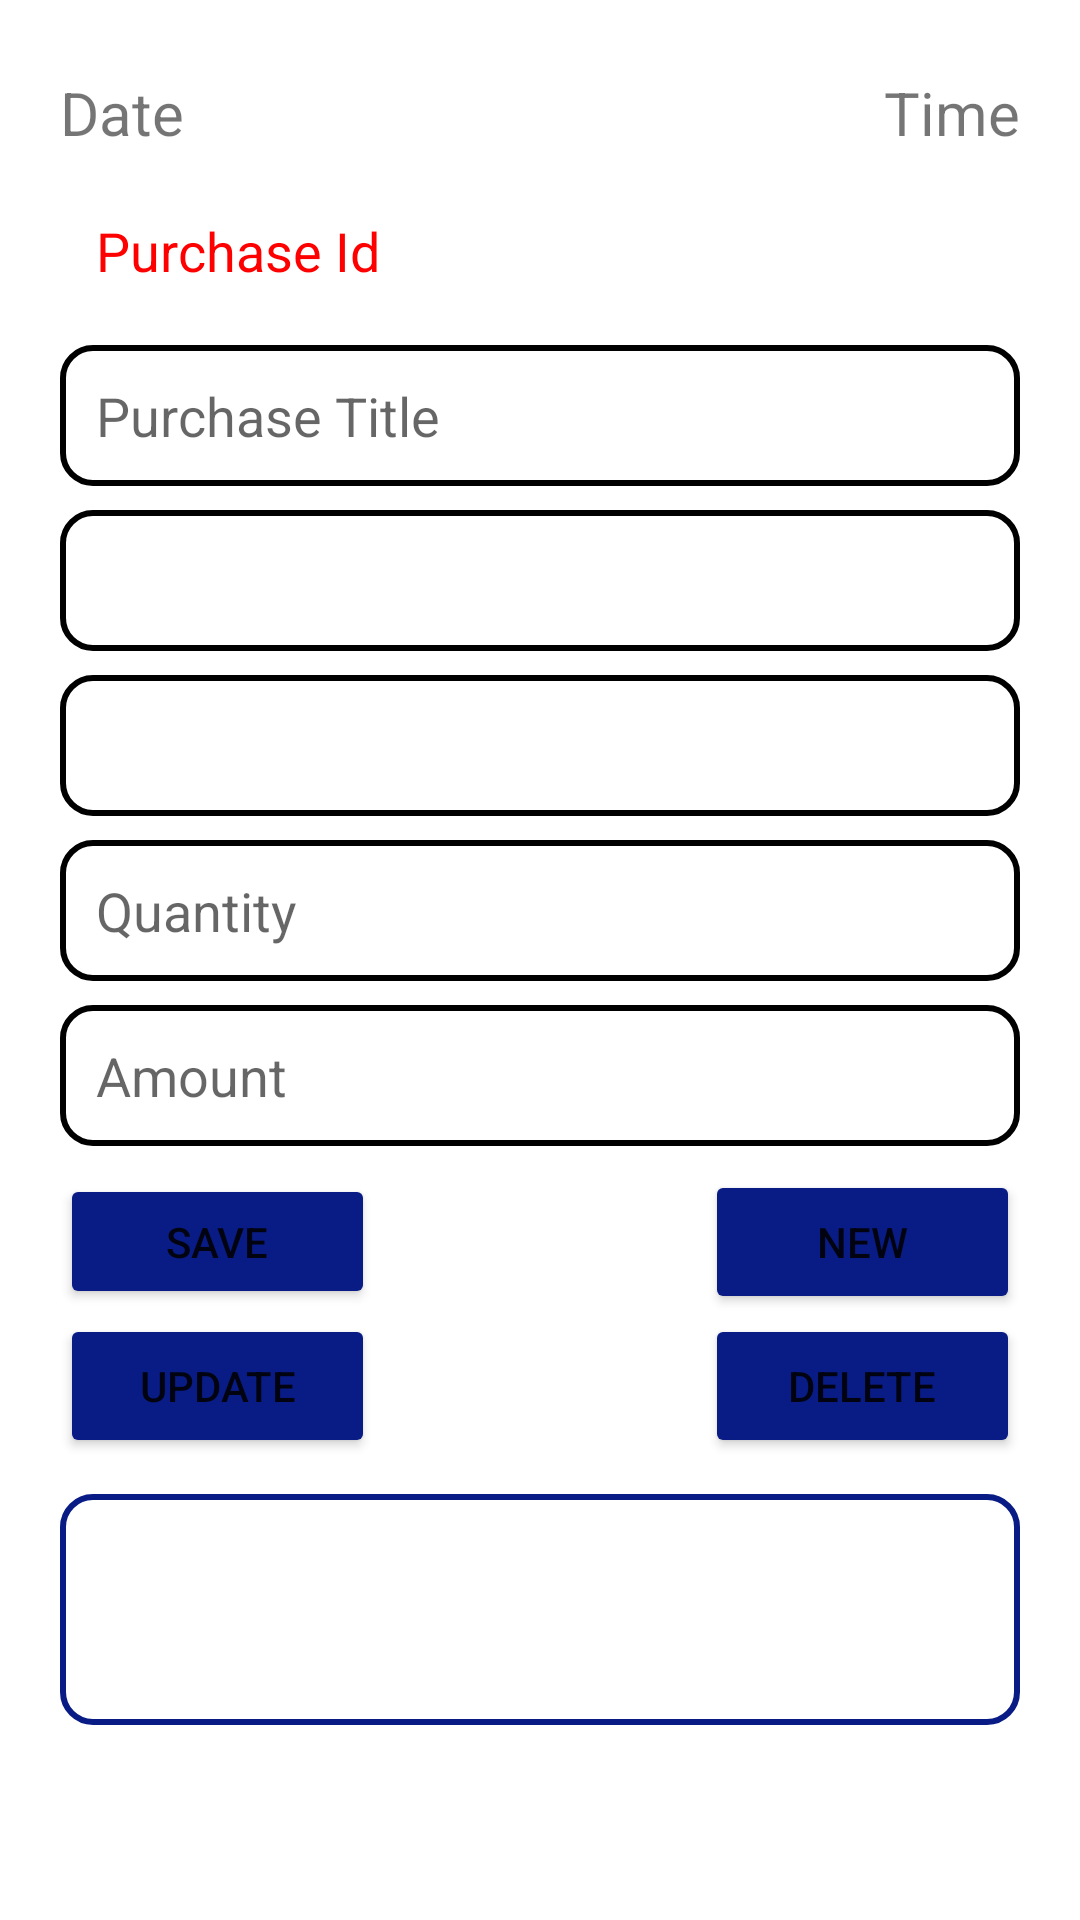

Layout XML and referenced resources for this Android screen:
<!-- AndroidManifest.xml: application theme Theme.PocketERP -->
<!-- res/layout/activity_purchasemodule.xml -->
<?xml version="1.0" encoding="utf-8"?>
<ScrollView xmlns:android="http://schemas.android.com/apk/res/android"
    xmlns:app="http://schemas.android.com/apk/res-auto"
    xmlns:tools="http://schemas.android.com/tools"
    android:layout_width="match_parent"
    android:layout_height="match_parent"
    tools:context=".purchasemodule">


        <androidx.constraintlayout.widget.ConstraintLayout
            android:layout_width="match_parent"
            android:layout_height="match_parent"
            tools:layout_editor_absoluteX="0dp"
            tools:layout_editor_absoluteY="173dp">

            <EditText
                android:id="@+id/salesid"
                android:layout_width="match_parent"
                android:layout_height="47dp"
                android:layout_marginStart="20dp"
                android:layout_marginLeft="20dp"
                android:layout_marginTop="60dp"
                android:layout_marginEnd="20dp"
                android:layout_marginRight="20dp"
                android:background="@drawable/shapedrawable"
                android:ems="10"
                android:enabled="false"
                android:hint="Purchase Id"

                android:inputType="textPersonName"
                android:paddingStart="12dp"
                android:paddingEnd="12dp"
                android:textColor="#FF0000"
                android:textColorHint="#FF0000"
                app:layout_constraintEnd_toEndOf="parent"
                app:layout_constraintHorizontal_bias="0.0"
                app:layout_constraintStart_toStartOf="parent"
                app:layout_constraintTop_toTopOf="parent" />

            <Spinner
                android:id="@+id/customerspinner"
                android:layout_width="match_parent"
                android:layout_height="47dp"
                android:layout_marginStart="20dp"
                android:layout_marginLeft="20dp"

                android:layout_marginTop="8dp"
                android:layout_marginEnd="20dp"

                android:layout_marginRight="20dp"
                android:background="@drawable/shapedrawable"

                app:layout_constraintEnd_toEndOf="parent"
                app:layout_constraintHorizontal_bias="0.0"
                app:layout_constraintStart_toStartOf="parent"
                app:layout_constraintTop_toBottomOf="@+id/salestitle"
                tools:ignore="MissingConstraints" />

            <Spinner
                android:id="@+id/usernameid"
                android:layout_width="match_parent"
                android:layout_height="47dp"

                android:layout_marginStart="20dp"

                android:layout_marginLeft="20dp"

                android:layout_marginTop="8dp"
                android:layout_marginEnd="20dp"
                android:layout_marginRight="20dp"
                android:background="@drawable/shapedrawable"
                app:layout_constraintEnd_toEndOf="parent"
                app:layout_constraintHorizontal_bias="0.0"
                app:layout_constraintStart_toStartOf="parent"
                app:layout_constraintTop_toBottomOf="@+id/customerspinner"
                tools:ignore="MissingConstraints" />

            <EditText
                android:id="@+id/salestitle"
                android:layout_width="match_parent"
                android:layout_height="47dp"
                android:layout_marginStart="20dp"
                android:layout_marginLeft="20dp"
                android:layout_marginTop="8dp"
                android:layout_marginEnd="20dp"
                android:layout_marginRight="20dp"

                android:background="@drawable/shapedrawable"
                android:ems="10"
                android:hint="Purchase Title"
                android:inputType="textPersonName"
                android:paddingStart="12dp"
                android:paddingEnd="12dp"
                app:layout_constraintEnd_toEndOf="parent"
                app:layout_constraintHorizontal_bias="0.0"
                app:layout_constraintStart_toStartOf="parent"
                app:layout_constraintTop_toBottomOf="@+id/salesid" />

            <EditText
                android:id="@+id/salesquantity"
                android:layout_width="match_parent"
                android:layout_height="47dp"
                android:layout_marginStart="20dp"
                android:layout_marginLeft="20dp"
                android:layout_marginTop="8dp"
                android:layout_marginEnd="20dp"
                android:layout_marginRight="20dp"

                android:background="@drawable/shapedrawable"
                android:ems="10"
                android:hint="Quantity"
                android:inputType="textPersonName"
                android:paddingStart="12dp"
                android:paddingEnd="12dp"
                app:layout_constraintEnd_toEndOf="parent"
                app:layout_constraintHorizontal_bias="0.0"
                app:layout_constraintStart_toStartOf="parent"
                app:layout_constraintTop_toBottomOf="@+id/usernameid" />

            <EditText
                android:id="@+id/salesamount"
                android:layout_width="match_parent"
                android:layout_height="47dp"
                android:layout_marginStart="20dp"
                android:layout_marginLeft="20dp"
                android:layout_marginTop="8dp"

                android:layout_marginEnd="20dp"
                android:layout_marginRight="20dp"
                android:background="@drawable/shapedrawable"
                android:ems="10"
                android:hint="Amount"
                android:inputType="textPersonName"
                android:paddingStart="12dp"
                android:paddingEnd="12dp"
                app:layout_constraintEnd_toEndOf="parent"
                app:layout_constraintHorizontal_bias="0.0"
                app:layout_constraintStart_toStartOf="parent"
                app:layout_constraintTop_toBottomOf="@+id/salesquantity"
                tools:ignore="MissingConstraints" />

            <TextView
                android:id="@+id/timetextview"
                android:layout_width="wrap_content"
                android:layout_height="wrap_content"
                android:layout_marginTop="24dp"
                android:layout_marginEnd="20dp"
                android:layout_marginRight="20dp"
                android:text="Time"
                android:textSize="20sp"
                app:layout_constraintEnd_toEndOf="parent"
                app:layout_constraintTop_toTopOf="parent" />

            <TextView
                android:id="@+id/datetextview"
                android:layout_width="wrap_content"
                android:layout_height="wrap_content"
                android:layout_marginStart="20dp"
                android:layout_marginLeft="20dp"
                android:layout_marginTop="24dp"
                android:text="Date"
                android:textSize="20sp"
                app:layout_constraintStart_toStartOf="parent"
                app:layout_constraintTop_toTopOf="parent" />


            <Button
                android:id="@+id/newsales"
                android:layout_width="105dp"
                android:layout_height="wrap_content"
                android:layout_marginTop="8dp"
                android:layout_marginEnd="20dp"
                android:layout_marginRight="20dp"
                android:text="New"
                app:backgroundTint="@color/blue"
                app:layout_constraintEnd_toEndOf="parent"
                app:layout_constraintTop_toBottomOf="@+id/salesamount" />

            <Button
                android:id="@+id/savesales"
                android:layout_width="105dp"
                android:layout_height="45dp"
                android:layout_marginStart="20dp"
                android:layout_marginLeft="20dp"
                android:text="Save"
                app:backgroundTint="@color/blue"
                app:layout_constraintBaseline_toBaselineOf="@+id/newsales"
                app:layout_constraintStart_toStartOf="parent" />

            <Button
                android:id="@+id/deletesales"
                android:layout_width="105dp"
                android:layout_height="wrap_content"
                android:layout_marginEnd="20dp"
                android:layout_marginRight="20dp"
                android:text="Delete"
                app:backgroundTint="@color/blue"
                app:layout_constraintEnd_toEndOf="parent"
                app:layout_constraintTop_toBottomOf="@+id/newsales" />

            <Button
                android:id="@+id/updatesales"
                android:layout_width="105dp"
                android:layout_height="wrap_content"
                android:layout_marginStart="20dp"
                android:layout_marginLeft="20dp"
                android:text="Update"
                app:backgroundTint="@color/blue"
                app:layout_constraintBaseline_toBaselineOf="@+id/deletesales"
                app:layout_constraintStart_toStartOf="parent" />

            <ListView
                android:id="@+id/saleslistview"
                android:layout_width="match_parent"
                android:layout_height="77dp"
                android:layout_marginStart="20dp"
                android:layout_marginLeft="20dp"
                android:layout_marginTop="12dp"
                android:layout_marginEnd="20dp"
                android:layout_marginRight="20dp"
                android:background="@drawable/listdrwable"
                android:divider="@color/blue"
                android:dividerHeight="1dp"
                android:fadeScrollbars="true"
                android:padding="5dp"
                android:scrollbars="horizontal|vertical"
                app:layout_constraintBottom_toBottomOf="parent"
                app:layout_constraintEnd_toEndOf="parent"
                app:layout_constraintHorizontal_bias="0.0"
                app:layout_constraintStart_toStartOf="parent"
                app:layout_constraintTop_toBottomOf="@+id/updatesales" />




    </androidx.constraintlayout.widget.ConstraintLayout>



</ScrollView>
<!-- resources referenced by this layout -->
<resources>
  <color name="blue">#091C85</color>
  <!-- drawable listdrwable (drawable) -->
  <?xml version="1.0" encoding="utf-8"?>
  <selector xmlns:android="http://schemas.android.com/apk/res/android">
  
  
      <item android:state_enabled="true">
  
          <shape android:shape="rectangle" >
              <solid android:color="@color/white"></solid>
              <corners android:radius="10dp"></corners>
              <stroke android:color="@color/blue" android:width="2dp"></stroke>
  
          </shape>
  
      </item>
  
  </selector>
  <!-- drawable shapedrawable (drawable) -->
  <?xml version="1.0" encoding="utf-8"?>
  <selector xmlns:android="http://schemas.android.com/apk/res/android">
  
      <item android:state_enabled="true" android:state_focused="true">
  
          <shape android:shape="rectangle" >
              <solid android:color="@color/white"></solid>
              <corners android:radius="10dp"></corners>
              <stroke android:color="@color/purple_700" android:width="2dp"></stroke>
  
          </shape>
  
      </item>
  
      <item android:state_enabled="true">
  
          <shape android:shape="rectangle" >
              <solid android:color="@color/white"></solid>
              <corners android:radius="10dp"></corners>
              <stroke android:color="@color/black" android:width="2dp"></stroke>
  
          </shape>
  
      </item>
  
  </selector>
  <style name="Theme.PocketERP" parent="Theme.MaterialComponents.DayNight.DarkActionBar">
          
          <item name="colorPrimary">@color/blue</item>
          <item name="colorPrimaryVariant">@color/blue</item>
          <item name="colorOnPrimary">@color/white</item>
          
          <item name="colorSecondary">@color/teal_200</item>
          <item name="colorSecondaryVariant">@color/teal_700</item>
          <item name="colorOnSecondary">@color/black</item>
          
          <item name="android:statusBarColor" tools:targetApi="l">?attr/colorPrimaryVariant</item>
          
      </style>
  <color name="white">#FFFFFFFF</color>
  <color name="purple_700">#FF3700B3</color>
  <color name="black">#FF000000</color>
  <color name="teal_200">#FF03DAC5</color>
  <color name="teal_700">#FF018786</color>
</resources>
